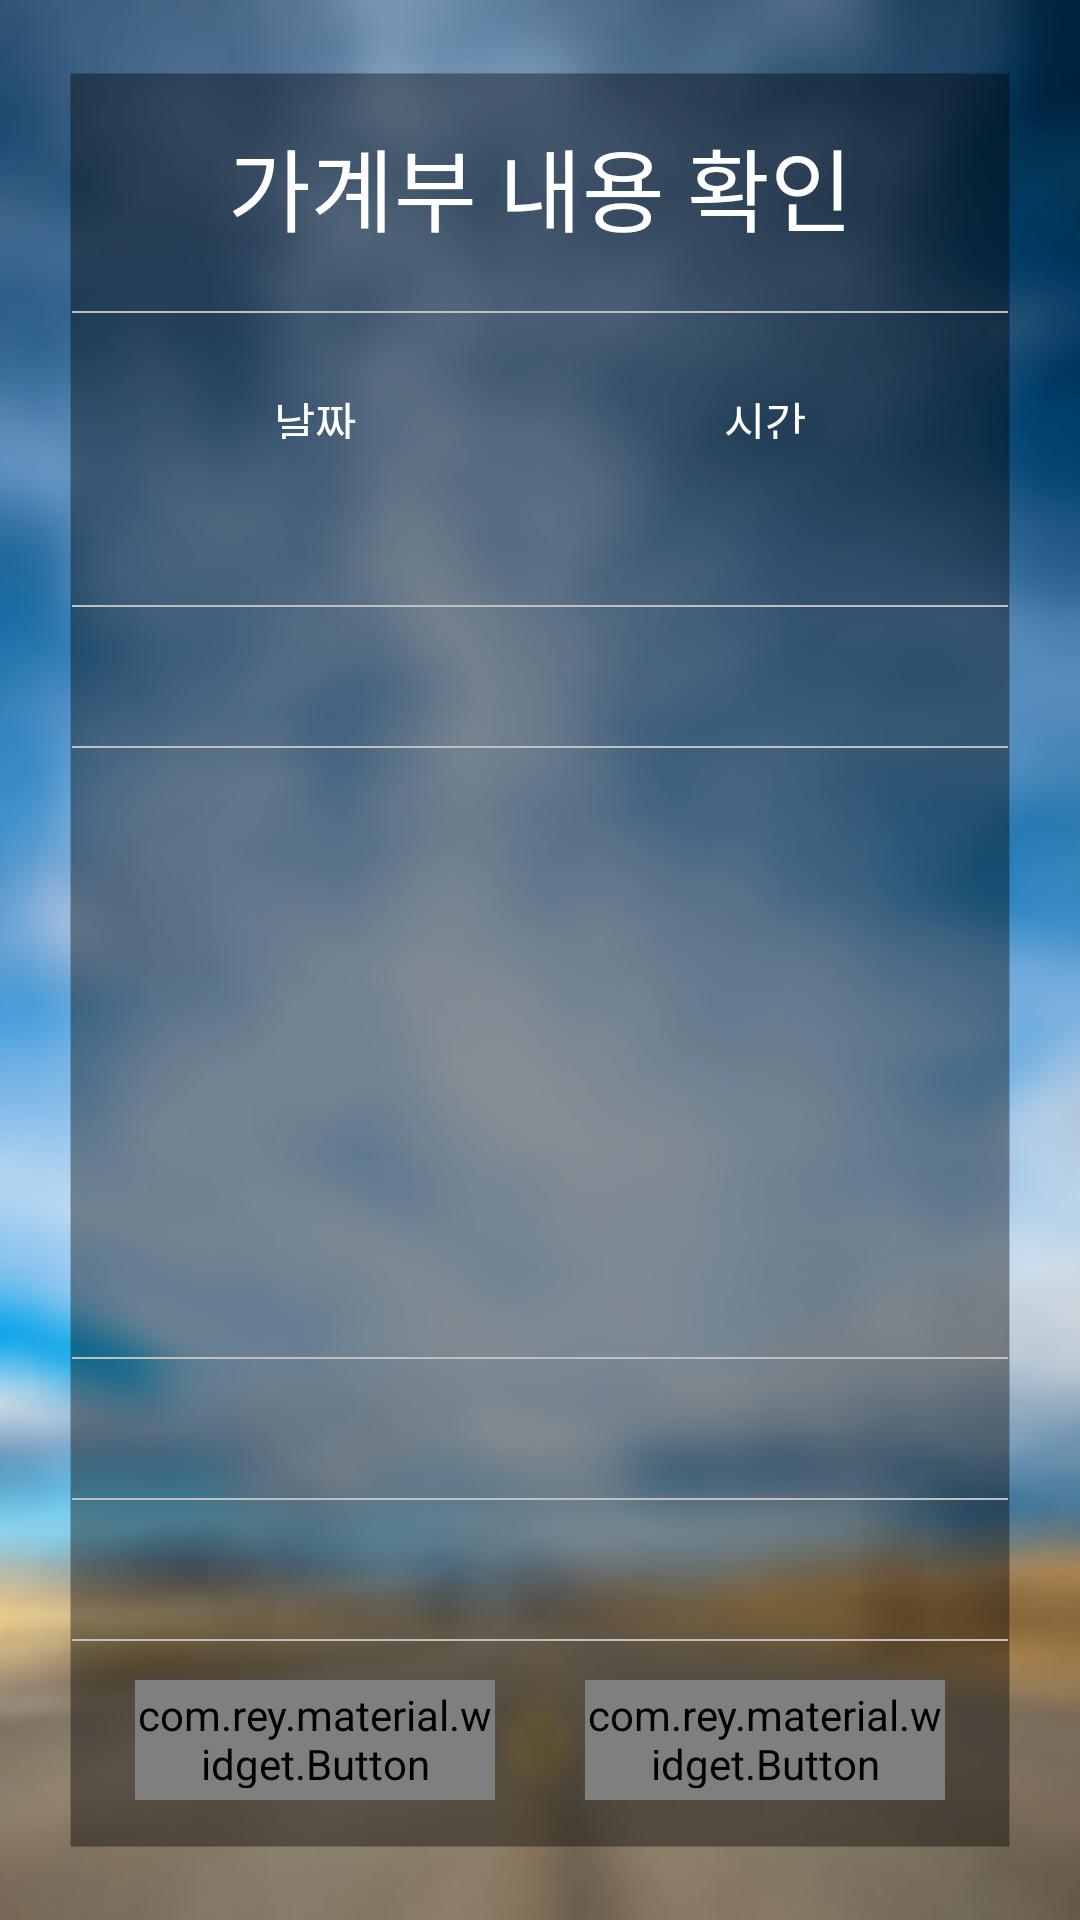

Reconstruct the res/layout file that produces this screen, plus the resources it refers to.
<!-- AndroidManifest.xml: application theme AppTheme -->
<!-- res/layout/insert_confrim_main.xml -->
<?xml version="1.0" encoding="utf-8"?>
<LinearLayout xmlns:android="http://schemas.android.com/apk/res/android"
    xmlns:app="http://schemas.android.com/apk/res-auto"
    android:layout_width="match_parent"
    android:layout_height="match_parent"
    android:background="@drawable/bt_5"
    android:orientation="vertical">

    <TextView
        android:layout_width="match_parent"
        android:layout_height="wrap_content"
        android:layout_marginBottom="20sp"
        android:layout_marginLeft="40sp"
        android:layout_marginRight="40sp"
        android:layout_marginTop="40sp"
        android:gravity="center"
        android:text="가계부 내용 확인"
        android:textColor="#FFFFFF"
        android:textSize="30sp" />

    <LinearLayout
        android:layout_width="match_parent"
        android:layout_height="wrap_content"
        android:layout_marginLeft="24sp"
        android:layout_marginRight="24sp"
        android:background="#c0c0c0"
        android:orientation="horizontal"
        android:padding="0.05sp" />

    <LinearLayout
        android:layout_width="match_parent"
        android:layout_height="wrap_content"
        android:layout_marginBottom="10sp"
        android:layout_marginLeft="35sp"
        android:layout_marginRight="35sp"
        android:layout_marginTop="10sp"
        android:gravity="center"
        android:orientation="horizontal">

        <TextView
            android:layout_width="0dp"
            android:layout_height="wrap_content"
            android:layout_marginLeft="10sp"
            android:layout_weight="0.4"
            android:gravity="center"
            android:text="날짜"
            android:textColor="#FFFFFF"
            android:layout_marginTop="10sp"
            android:textSize="15sp" />

        <View
            android:layout_width="0dp"
            android:layout_height="1dp"
            android:layout_weight="0.1" />

        <TextView
            android:layout_width="0dp"
            android:layout_height="wrap_content"
            android:layout_marginRight="10sp"
            android:layout_weight="0.4"
            android:gravity="center"
            android:text="시간"
            android:textColor="#FFFFFF"
            android:layout_marginTop="10sp"
            android:textSize="15sp" />

    </LinearLayout>

    <LinearLayout
        android:layout_width="match_parent"
        android:layout_height="wrap_content"
        android:layout_marginBottom="15sp"
        android:layout_marginLeft="35sp"
        android:layout_marginRight="35sp"
        android:layout_marginTop="10sp"
        android:gravity="center"
        android:orientation="horizontal">

        <TextView
            android:id="@+id/insert_confrim_text_day"
            android:layout_width="0dp"
            android:layout_height="wrap_content"
            android:layout_marginLeft="10sp"
            android:layout_weight="0.4"
            android:gravity="center"
            android:textColor="#FFFFFF"
            android:textSize="15sp" />

        <View
            android:layout_width="0dp"
            android:layout_height="1dp"
            android:layout_weight="0.1" />

        <TextView
            android:id="@+id/insert_confrim_text_time"
            android:layout_width="0dp"
            android:layout_height="wrap_content"
            android:layout_marginRight="10sp"
            android:layout_weight="0.4"
            android:gravity="center"
            android:textColor="#FFFFFF"
            android:textSize="15sp" />

    </LinearLayout>

    <LinearLayout
        android:layout_width="match_parent"
        android:layout_height="wrap_content"
        android:layout_marginLeft="24sp"
        android:layout_marginRight="24sp"
        android:background="#c0c0c0"
        android:orientation="horizontal"
        android:padding="0.2sp" />

    <TextView
        android:id="@+id/insert_confrim_title"
        android:layout_width="match_parent"
        android:layout_height="wrap_content"
        android:layout_marginBottom="13sp"
        android:layout_marginLeft="40sp"
        android:layout_marginRight="40sp"
        android:layout_marginTop="13sp"
        android:textColor="#FFFFFF"
        android:textSize="15sp" />

    <LinearLayout
        android:layout_width="match_parent"
        android:layout_height="wrap_content"
        android:layout_marginLeft="24sp"
        android:layout_marginRight="24sp"
        android:background="#c0c0c0"
        android:orientation="horizontal"
        android:padding="0.2sp" />

    <TextView
        android:id="@+id/insert_confrim_categroy"
        android:layout_width="0dp"
        android:layout_height="wrap_content"
        android:layout_marginRight="10sp"
        android:layout_weight="0.4"
        android:gravity="center"
        android:textColor="#FFFFFF"
        android:textSize="15sp" />

    <LinearLayout
        android:layout_width="match_parent"
        android:layout_height="wrap_content"
        android:layout_marginLeft="24sp"
        android:layout_marginRight="24sp"
        android:background="#c0c0c0"
        android:orientation="horizontal"
        android:padding="0.2sp" />

    <TextView
        android:id="@+id/insert_confrim_money"
        android:layout_width="match_parent"
        android:layout_height="wrap_content"
        android:layout_marginBottom="13sp"
        android:layout_marginLeft="40sp"
        android:layout_marginRight="40sp"
        android:layout_marginTop="13sp"
        android:textColor="#FFFFFF"
        android:textSize="15sp" />

    <LinearLayout
        android:layout_width="match_parent"
        android:layout_height="wrap_content"
        android:layout_marginLeft="24sp"
        android:layout_marginRight="24sp"
        android:background="#c0c0c0"
        android:orientation="horizontal"
        android:padding="0.2sp" />

    <TextView
        android:id="@+id/insert_confrim_content"
        android:layout_width="match_parent"
        android:layout_height="wrap_content"
        android:layout_marginBottom="13sp"
        android:layout_marginLeft="40sp"
        android:layout_marginRight="40sp"
        android:layout_marginTop="13sp"
        android:textColor="#FFFFFF"
        android:textSize="15sp" />

    <LinearLayout
        android:layout_width="match_parent"
        android:layout_height="wrap_content"
        android:layout_marginLeft="24sp"
        android:layout_marginRight="24sp"
        android:background="#c0c0c0"
        android:orientation="horizontal"
        android:padding="0.05sp" />

    <LinearLayout
        android:layout_width="match_parent"
        android:layout_height="wrap_content"
        android:layout_marginBottom="40sp"
        android:layout_marginLeft="35sp"
        android:layout_marginRight="35sp"
        android:layout_marginTop="13sp"
        android:gravity="center"
        android:orientation="horizontal">

        <com.rey.material.widget.Button
            android:id="@+id/insert_confrim_OK"
            style="@style/RaiseWaveButtonRippleStyle"
            android:layout_width="0dp"
            android:layout_height="40dp"
            android:layout_marginLeft="10sp"
            android:layout_weight="0.4"
            android:text="입력"
            android:textAppearance="@style/Base.TextAppearance.AppCompat.Button"
            android:textColor="#000000"
            app:rd_delayClick="afterRelease" />

        <View
            android:layout_width="0dp"
            android:layout_height="1dp"
            android:layout_weight="0.1" />

        <com.rey.material.widget.Button
            android:id="@+id/insert_confirm_Modify"
            style="@style/RaiseWaveButtonRippleStyle"
            android:layout_width="0dp"
            android:layout_height="40dp"
            android:layout_marginRight="10sp"
            android:layout_weight="0.4"
            android:text="취소"
            android:textAppearance="@style/Base.TextAppearance.AppCompat.Button"
            android:textColor="#000000"
            app:rd_delayClick="afterRelease" />

    </LinearLayout>


</LinearLayout>
<!-- resources referenced by this layout -->
<resources>
  <!-- drawable bt_5: png bitmap (drawable, 809050 bytes) -->
  <style name="RaiseWaveButtonRippleStyle" parent="Material.Drawable.Ripple.Wave.Light">
          <item name="android:background">@drawable/bg_bt_raise</item>
          <item name="rd_leftPadding">1dp</item>
          <item name="rd_topPadding">1dp</item>
          <item name="rd_rightPadding">1dp</item>
          <item name="rd_bottomPadding">2dp</item>
      </style>
  <style name="AppTheme" parent="Base.Theme.AppCompat.Light.DarkActionBar">
          <item name="windowActionBar">false</item>
          <item name="windowNoTitle">true</item>
          
      </style>
</resources>
